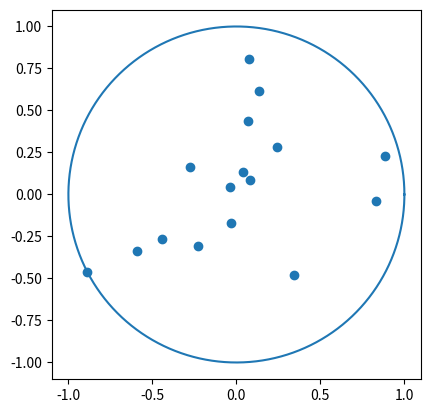

Generate this figure with matplotlib:
'''Code that will contain some comparison plots'''

import numpy as np
import matplotlib.pyplot as plt
import matplotlib.animation as animation

class sim():

    def __init__(self, n, schedule = 'default'):	
        self.schedule = schedule
        self.n_particles = n
        self.particles = {}
        for i in range(self.n_particles):
            self.particles[i] = particle(i)
        # start temp
        self.T = 1000
        self.T0 = 1000
        self.i_step = 1
        self.energy_list = []
        self.temperature_list = []
        self.specific_heat_list = []
        self.step_size = 0.1#0.06
        self.step_size0 = 0.1#0.06
    
    def step(self, particle):
        force = particle.force(self.particles)
        force_norm = np.sqrt(force.dot(force))
        step = 0.9*np.random.uniform(-self.step_size, self.step_size, size=(2,)) - 0.1*(force/force_norm * self.step_size)
        return step

    def markov_chain_mc(self, N, n=None, schedule='default', alpha=0.95, C=1000):
        for group_step in range(N):
            if group_step % 100 == 0 and N > 1:
                #print('E', self.energy(), 'step', self.i_step, 'step size', self.step_size)
                self.plot()

            for i, particle in self.particles.items():
                if self.i_step % 100 == 0:
                    if schedule == 'linear':
                        self.T = np.max(self.T0 - alpha * self.i_step, 0.01)
                        self.step_size = np.max(self.step_size0 - alpha * self.i_step, 0.001)
                    elif schedule == 'exponential':
                        self.T = self.T0 * (alpha ** self.i_step)
                        self.step_size = self.step_size0 * (alpha ** self.i_step)
                    elif schedule == 'logarithmic':
                        self.T = C / (np.log(1 + self.i_step))
                        self.step_size = max(self.step_size0 / (np.log(1 + self.i_step)), 0.001)

                        #self.step_size = C / (np.log(1 + self.i_step))
                    elif schedule == 'default':
                        self.T = self.T * 0.9
                        self.step_size = self.step_size * 0.99

                self.i_step += 1

                pos = particle.vec()
                before_energy = self.energy()

                #print(self.step_size, self.i_step, self.T, before_energy)

                self.energy_list.append(before_energy)
                self.temperature_list.append(self.T)

                E = np.array(self.energy_list)
                specific_heat = (E.dot(E) / len(E) - np.mean(E) ** 2)
                self.specific_heat_list.append(specific_heat)

                step = self.step(particle)
                while not particle.update(pos + step):
                    step = self.step(particle)

                after_energy = self.energy()
                delta_energy = after_energy - before_energy

                if delta_energy > 0:
                    p = np.exp(-delta_energy / self.T, dtype='d')
                    if np.random.rand() > p:
                        particle.update(pos)

            if len(self.specific_heat_list) > 10 and all(specific_heat < 0.1 for specific_heat in self.specific_heat_list[-10:]):
                return True



    def energy(self):
        total_energy = 0
        for i, particle in self.particles.items():
            total_energy += particle.energy(self.particles)
        return total_energy #/self.n_particles 

    def plot(self):
        fig, axis = plt.subplots(1,2)

        axis[1].plot( self.temperature_list, np.array(self.energy_list)/10)
        axis[1].plot(self.temperature_list, self.specific_heat_list)
        axis[1].set_xscale('log')

        # plot circle
        circle = np.linspace(0, 2*np.pi, 1000)
        circle_x = np.cos(circle)
        circle_Y = np.sin(circle)
        axis[0].plot(circle_x, circle_Y)

        # # plot particles
        # for i, particle in self.particles.items():
        #     x, y = particle.get_xy()
        #     axis.scatter(x, y, label=f'{i}')

        # plot particles
        points = []
        for i, particle in self.particles.items():
            points.append(particle.vec())

        points = np.array(points)
        axis[0].scatter(points[:, 0], points[:, 1], label=f'{i}')
        axis[0].axis('equal')
        plt.show()
    
    def update(self, n):
        self.markov_chain_mc(1, n=n)
        points = []
        for i, particle in self.particles.items():
            points.append(particle.vec())

        points = np.array(points)
        # self.sl[0].set_offsets(points)
        # self.sl[1].set_data(list(range(len(self.energy_list))), self.energy_list)
        self.scat.set_offsets(points)


        return [self.scat]

    def animate(self):
        # fig, (ax1, ax2) = plt.subplots(1,2)
        fig, ax1 = plt.subplots(1,1)

        # plot circle
        circle = np.linspace(0, 2*np.pi, 1000)
        circle_x = np.cos(circle)
        circle_Y = np.sin(circle)
        ax1.plot(circle_x, circle_Y)

        # plot particles
        points = []
        for i, particle in self.particles.items():
            points.append(particle.vec())

        points = np.array(points)
        self.scat = ax1.scatter(points[:, 0], points[:, 1], label=f'{i}')
        # self.line = ax2.plot([0,1] , [0,1])[0]
        # self.sl = [self.scat, self.line]
        
        self.ani = animation.FuncAnimation(fig=fig, func=self.update, frames=10, blit=True, interval=30)
        ax1.set_aspect('equal')
        plt.show()




class particle():

    def __init__(self, i) -> None:
        self.id = i
        self.r = np.random.rand()
        self.theta = np.random.rand()*2*np.pi
        self.x = self.r*np.cos(self.theta)
        self.y = self.r*np.sin(self.theta)
    
    def get_xy(self):
        return self.x, self.y

    def vec(self):
        return np.array([self.x, self.y])

    def force(self, particles):
        pos = self.vec()

        total_force = 0
        # force of particles
        for i, particle in particles.items():
            if i != self.id:

                #dist_to_particle = np.sqrt((x_other - x_self)**2 + (y_other - y_self)**2)
                vec_to_particle = pos - particle.vec()
                dist_to_particle = np.sqrt(vec_to_particle.dot(vec_to_particle))
                force_to_particle = vec_to_particle/dist_to_particle**3

                total_force -= force_to_particle

        return total_force

    def energy(self, particles):
        pos = self.vec()
        energy = 0
        for i, particle in particles.items():
            if i != self.id and i > self.id: # only check i > id to avoid duplicates

                #dist_to_particle = np.sqrt((x_other - x_self)**2 + (y_other - y_self)**2)
                vec_to_particle = particle.vec() - pos 
                dist_to_particle = np.sqrt(vec_to_particle.dot(vec_to_particle))

                energy += 1/dist_to_particle
        return energy

    def update(self, new_pos):
        x = new_pos[0]
        y = new_pos[1]
        r = np.sqrt(x**2 + y**2)
        if 1 - r <= 0:
            return False
        self.x = x
        self.y = y
        self.theta = np.arctan(self.y/self.x)
        self.r = r
        return True


# 16: 3-circle, 116.57

#sim = sim(11, schedule= 'linear')
#sim = sim(12, schedule= 'exponential')
sim = sim(16, schedule= 'logarithmic')
#sim = sim(11, schedule= 'default')
sim.animate()

#sim.markov_chain_mc(5000)
"""
print('------------- \n end energy: ', sim.energy(), 'step: ', sim.i_step, '\n ------------------')
plt.plot( sim.temperature_list, np.array(sim.energy_list)/10)
plt.plot(sim.temperature_list, sim.specific_heat_list)
plt.xscale('log')
# plt.yscale('log')
plt.show()
sim.plot()"""